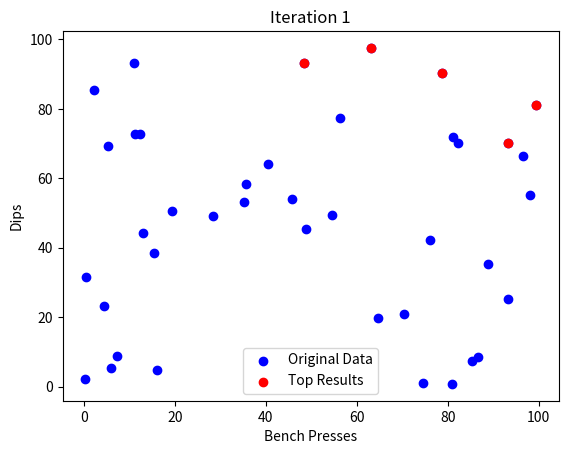
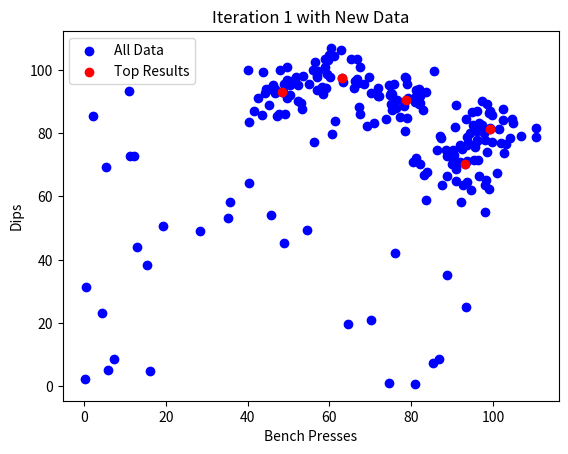
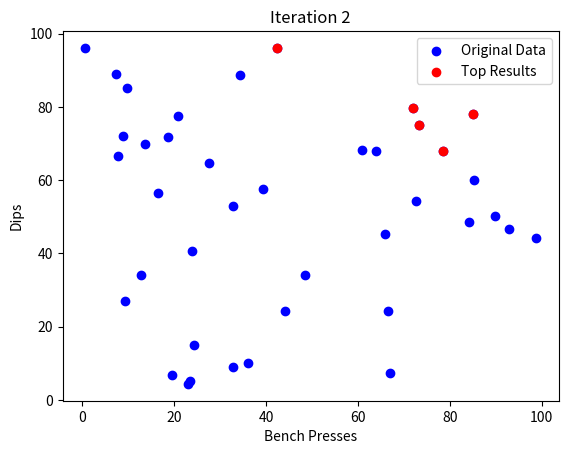
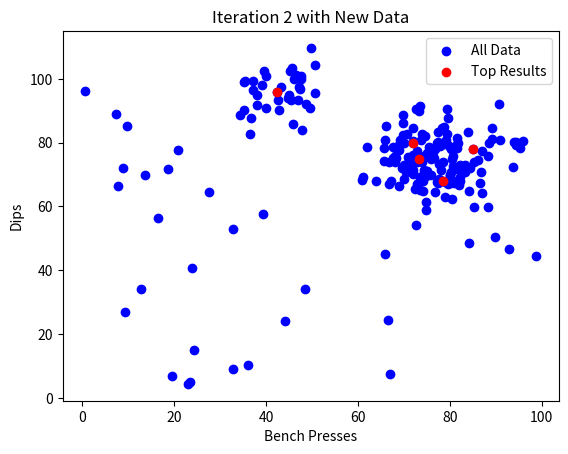
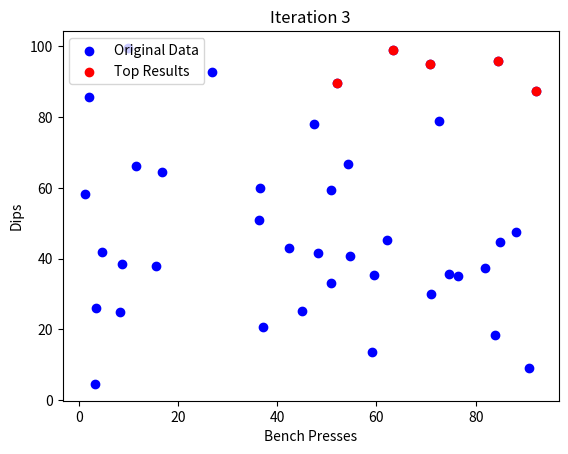
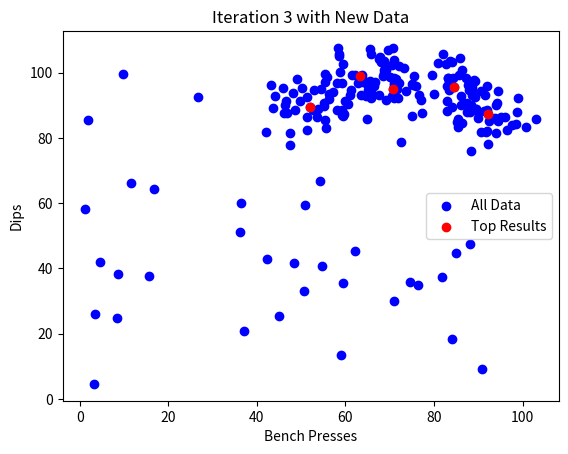
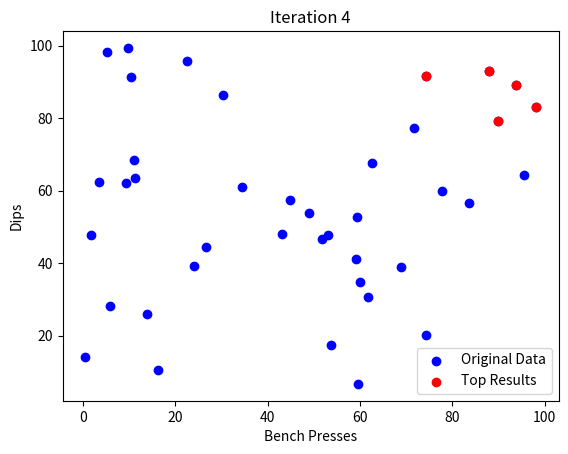
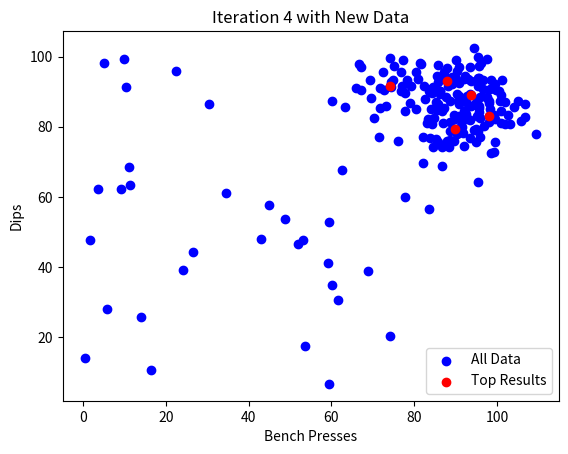
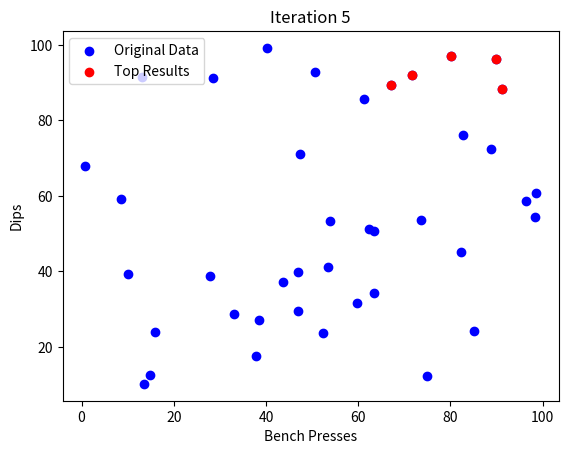
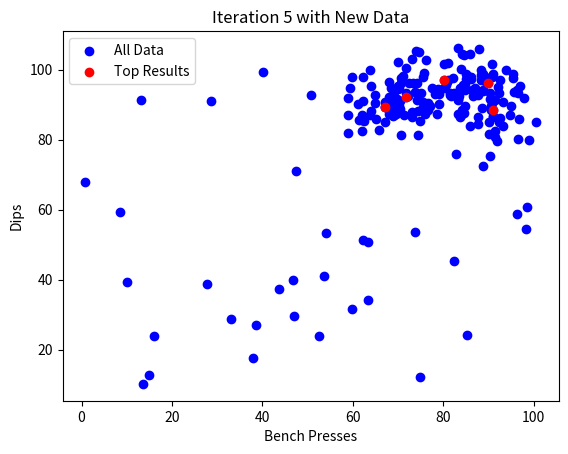
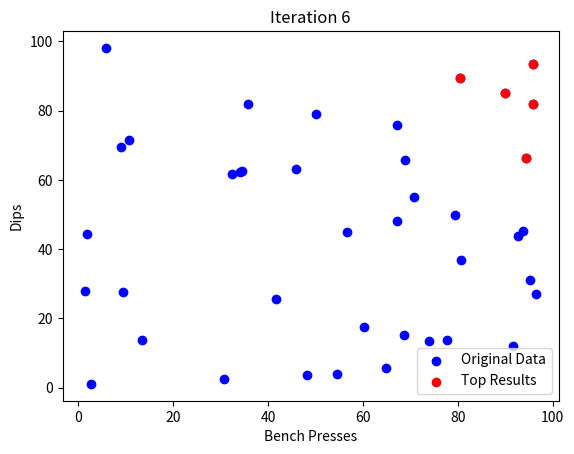
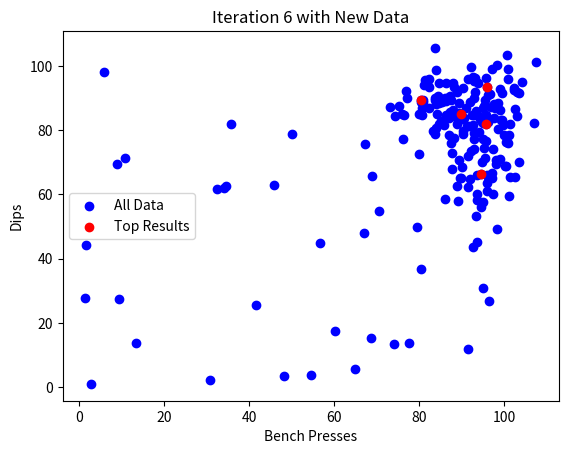
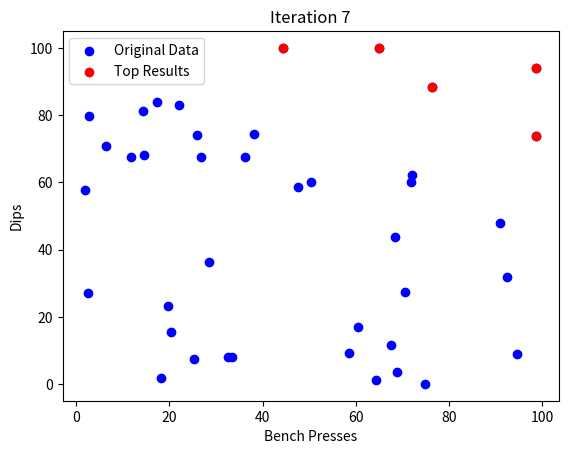
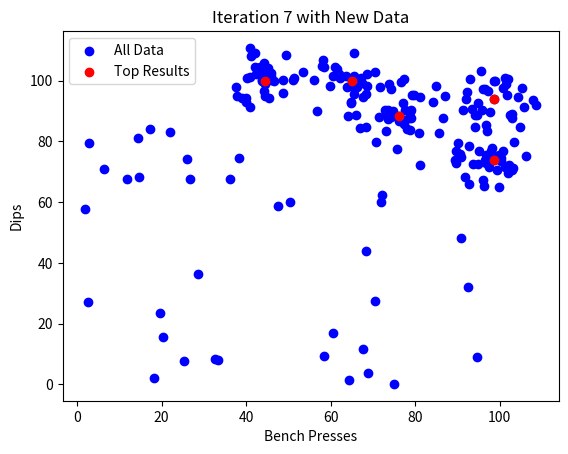
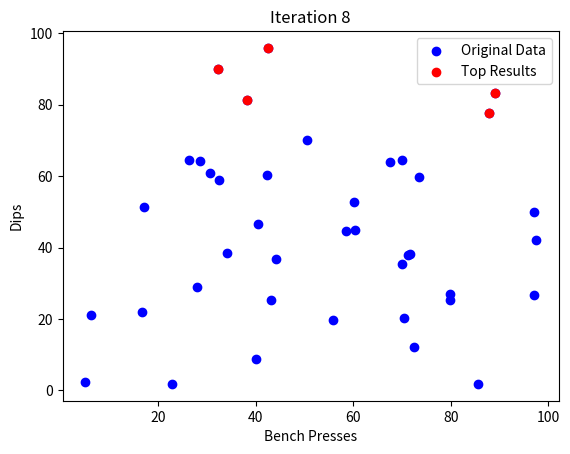
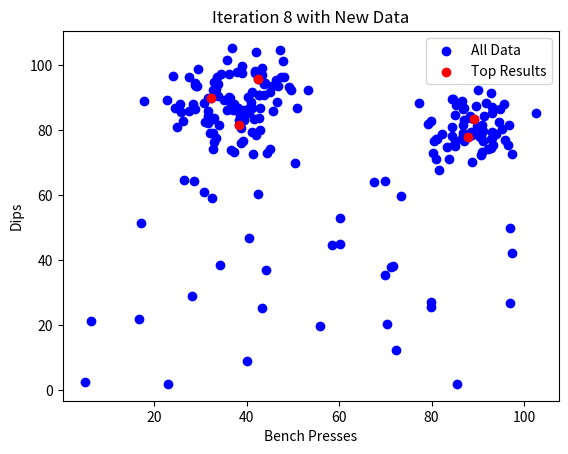

Python code for these plots, in order:
import numpy as np
import matplotlib.pyplot as plt


# Simulate a heuristic function
def heuristic(X):
    bench_presses = X[:, 0]
    dips = X[:, 1]
    triceps = bench_presses + dips * 2
    return triceps


# Function to run the simulation
def run_simulation(n_iterations, n_points, n_top_results):
    for iteration in range(n_iterations):
        # Generate random data
        X = np.random.rand(n_points, 2) * 100  # Scale to 100 for better range

        # Calculate the heuristic
        triceps = heuristic(X)

        # Get the indices of the top results
        indices = triceps.argsort()[-n_top_results:][::-1]

        # Plot the original data
        plt.figure()
        plt.scatter(X[:, 0], X[:, 1], c="blue", label="Original Data")

        # Highlight the top results
        plt.scatter(X[indices, 0], X[indices, 1], c="red", label="Top Results")

        plt.title(f"Iteration {iteration + 1}")
        plt.xlabel("Bench Presses")
        plt.ylabel("Dips")
        plt.legend()

        # Generate new data points based on the top results
        top_results = X[indices]
        new_data_points = np.vstack(
            [
                top_results + np.random.randn(*top_results.shape) * 5
                for _ in range(n_points - n_top_results)
            ]
        )

        # Combine original data with new data points
        X_new = np.vstack([X, new_data_points])

        # Calculate the heuristic for new data points
        triceps_new = heuristic(X_new)

        # Plot the new data
        plt.figure()
        plt.scatter(X_new[:, 0], X_new[:, 1], c="blue", label="All Data")
        plt.scatter(X[indices, 0], X[indices, 1], c="red", label="Top Results")

        plt.title(f"Iteration {iteration + 1} with New Data")
        plt.xlabel("Bench Presses")
        plt.ylabel("Dips")
        plt.legend()

    plt.show()


# Run the simulation 3 times, with 40 initial points and focusing on the top 5 results
run_simulation(n_iterations=20, n_points=40, n_top_results=5)
